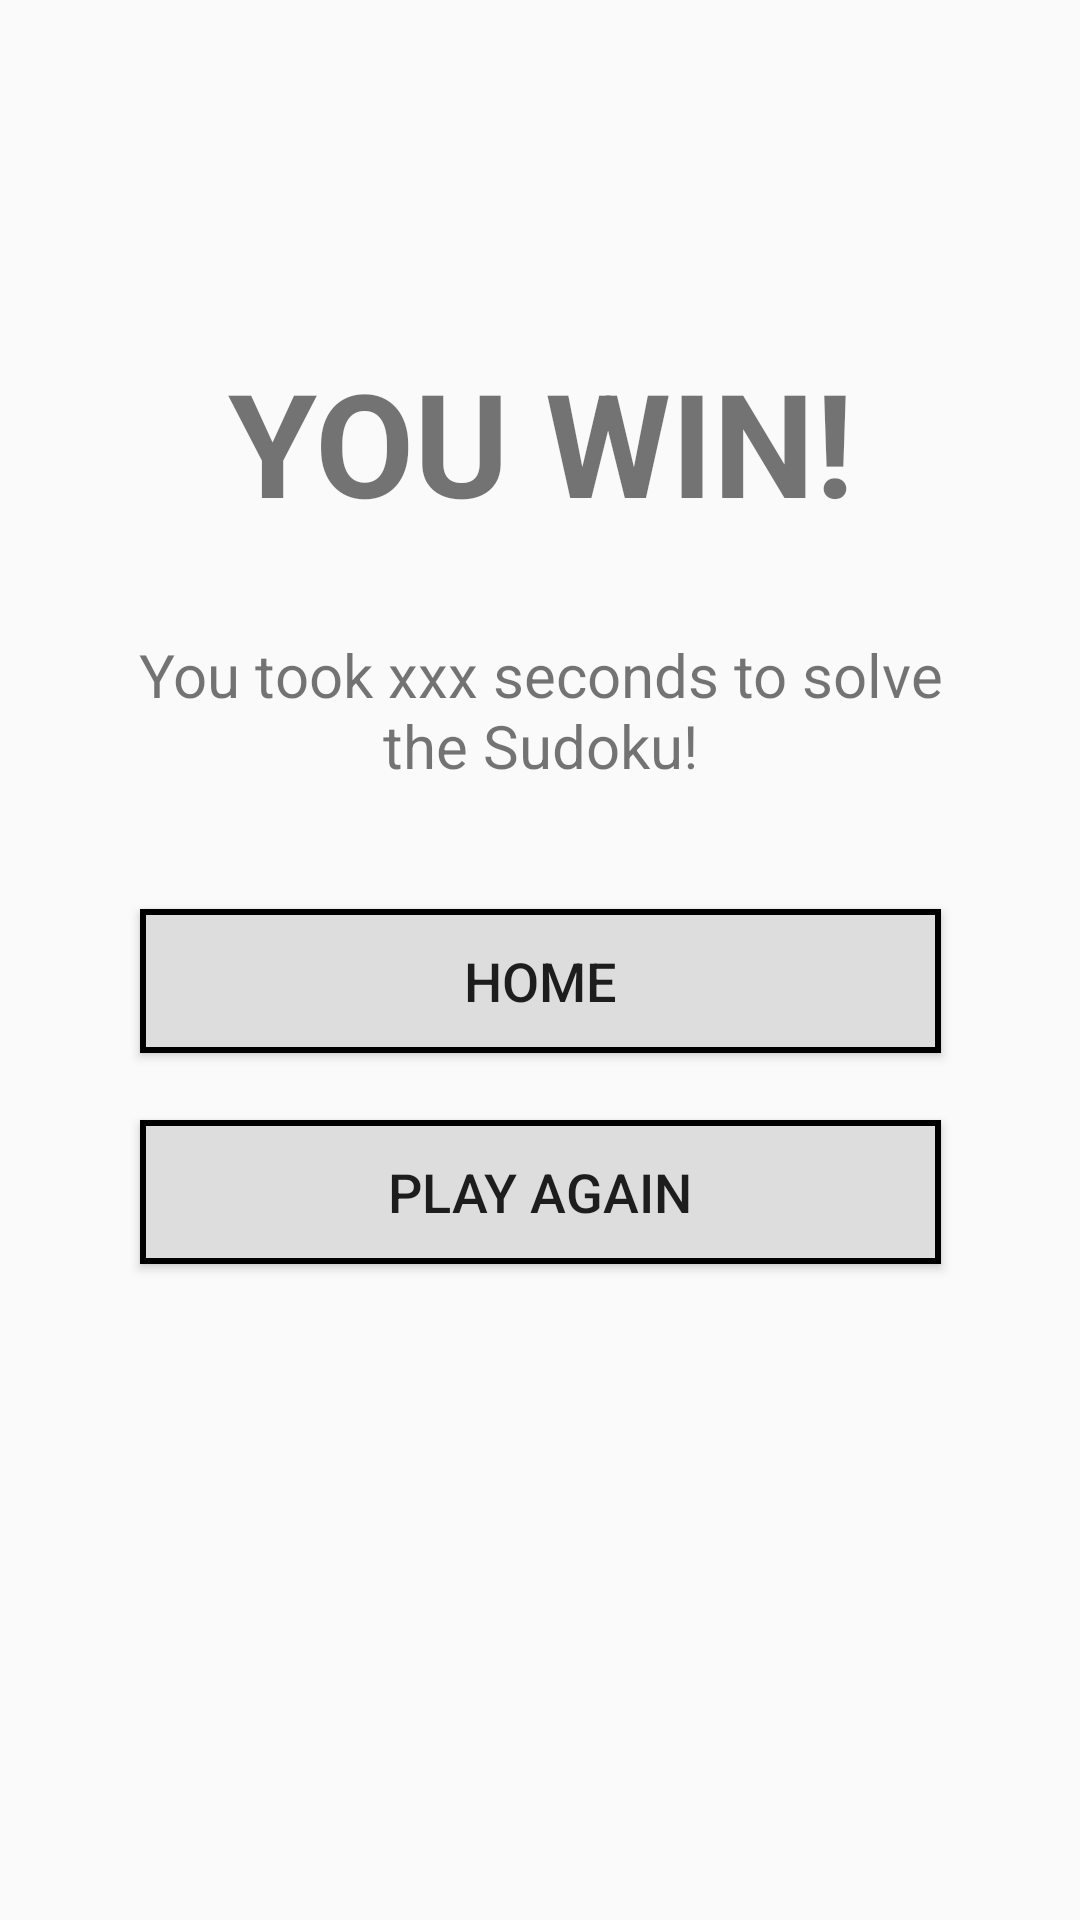

Reconstruct the res/layout file that produces this screen, plus the resources it refers to.
<!-- AndroidManifest.xml: application theme Theme.SudokuPrime -->
<!-- res/layout/activity_win_scn.xml -->
<?xml version="1.0" encoding="utf-8"?>
<androidx.constraintlayout.widget.ConstraintLayout xmlns:android="http://schemas.android.com/apk/res/android"
    xmlns:app="http://schemas.android.com/apk/res-auto"
    xmlns:tools="http://schemas.android.com/tools"
    android:layout_width="match_parent"
    android:layout_height="match_parent"
    tools:context=".WinScnActivity"
    android:background="@drawable/background">

    <TextView
        android:id="@+id/textView"
        android:layout_width="match_parent"
        android:layout_height="wrap_content"
        android:gravity="center"
        android:text="@string/YOU_WIN"
        android:textSize="48sp"
        android:textStyle="bold"
        app:layout_constraintBottom_toBottomOf="parent"
        app:layout_constraintEnd_toEndOf="parent"
        app:layout_constraintStart_toStartOf="parent"
        app:layout_constraintTop_toTopOf="parent"
        app:layout_constraintVertical_bias="0.19999999" />

    <TextView
        android:id="@+id/timedText"
        android:layout_width="300dp"
        android:layout_height="wrap_content"
        android:layout_marginTop="32dp"
        android:gravity="center"
        android:maxLines="2"
        android:text="You took xxx seconds to solve the Sudoku!"

        android:textSize="20sp"
        app:layout_constraintEnd_toEndOf="parent"
        app:layout_constraintStart_toStartOf="parent"
        app:layout_constraintTop_toBottomOf="@+id/textView" />

    <Button
        android:id="@+id/playAgainButton"
        android:layout_width="267dp"
        android:layout_height="wrap_content"
        android:background="@drawable/solve_btn"
        android:text="Play again"
        android:textSize="18sp"
        app:layout_constraintBottom_toBottomOf="parent"
        app:layout_constraintEnd_toEndOf="parent"
        app:layout_constraintStart_toStartOf="parent"
        app:layout_constraintTop_toBottomOf="@+id/textView"
        app:layout_constraintVertical_bias="0.47000003" />

    <Button
        android:id="@+id/homeButton"
        android:layout_width="267dp"
        android:layout_height="wrap_content"
        android:background="@drawable/solve_btn"
        android:text="@string/home"
        android:textSize="18sp"
        app:layout_constraintBottom_toBottomOf="parent"
        app:layout_constraintEnd_toEndOf="parent"
        app:layout_constraintStart_toStartOf="parent"
        app:layout_constraintTop_toBottomOf="@+id/textView"
        app:layout_constraintVertical_bias="0.3" />



</androidx.constraintlayout.widget.ConstraintLayout>
<!-- resources referenced by this layout -->
<resources>
  <!-- drawable solve_btn (drawable) -->
  <?xml version="1.0" encoding="utf-8"?>
  <selector xmlns:android="http://schemas.android.com/apk/res/android">
      <item>
          <shape android:shape="rectangle">
              <solid android:color="@color/grey" />
              <stroke android:color="@color/black" android:width="2dp" />
          </shape>
      </item>
  </selector>
  <string name="YOU_WIN">YOU WIN!</string>
  <string name="home">Home</string>
  <style name="Theme.SudokuPrime" parent="Theme.AppCompat.Light.NoActionBar">
          
          <item name="colorPrimary">@color/purple_500</item>
          <item name="colorPrimaryVariant">@color/purple_700</item>
          <item name="colorOnPrimary">@color/white</item>
          
          <item name="colorSecondary">@color/teal_200</item>
          <item name="colorSecondaryVariant">@color/teal_700</item>
          <item name="colorOnSecondary">@color/black</item>
          
          <item name="android:statusBarColor" tools:targetApi="l">?attr/colorPrimaryVariant</item>
          
      </style>
  <color name="grey">#DDDDDD</color>
  <color name="black">#FF000000</color>
  <color name="purple_500">#FF6200EE</color>
  <color name="purple_700">#FF3700B3</color>
  <color name="white">#FFFFFFFF</color>
  <color name="teal_200">#FF03DAC5</color>
  <color name="teal_700">#FF018786</color>
</resources>
